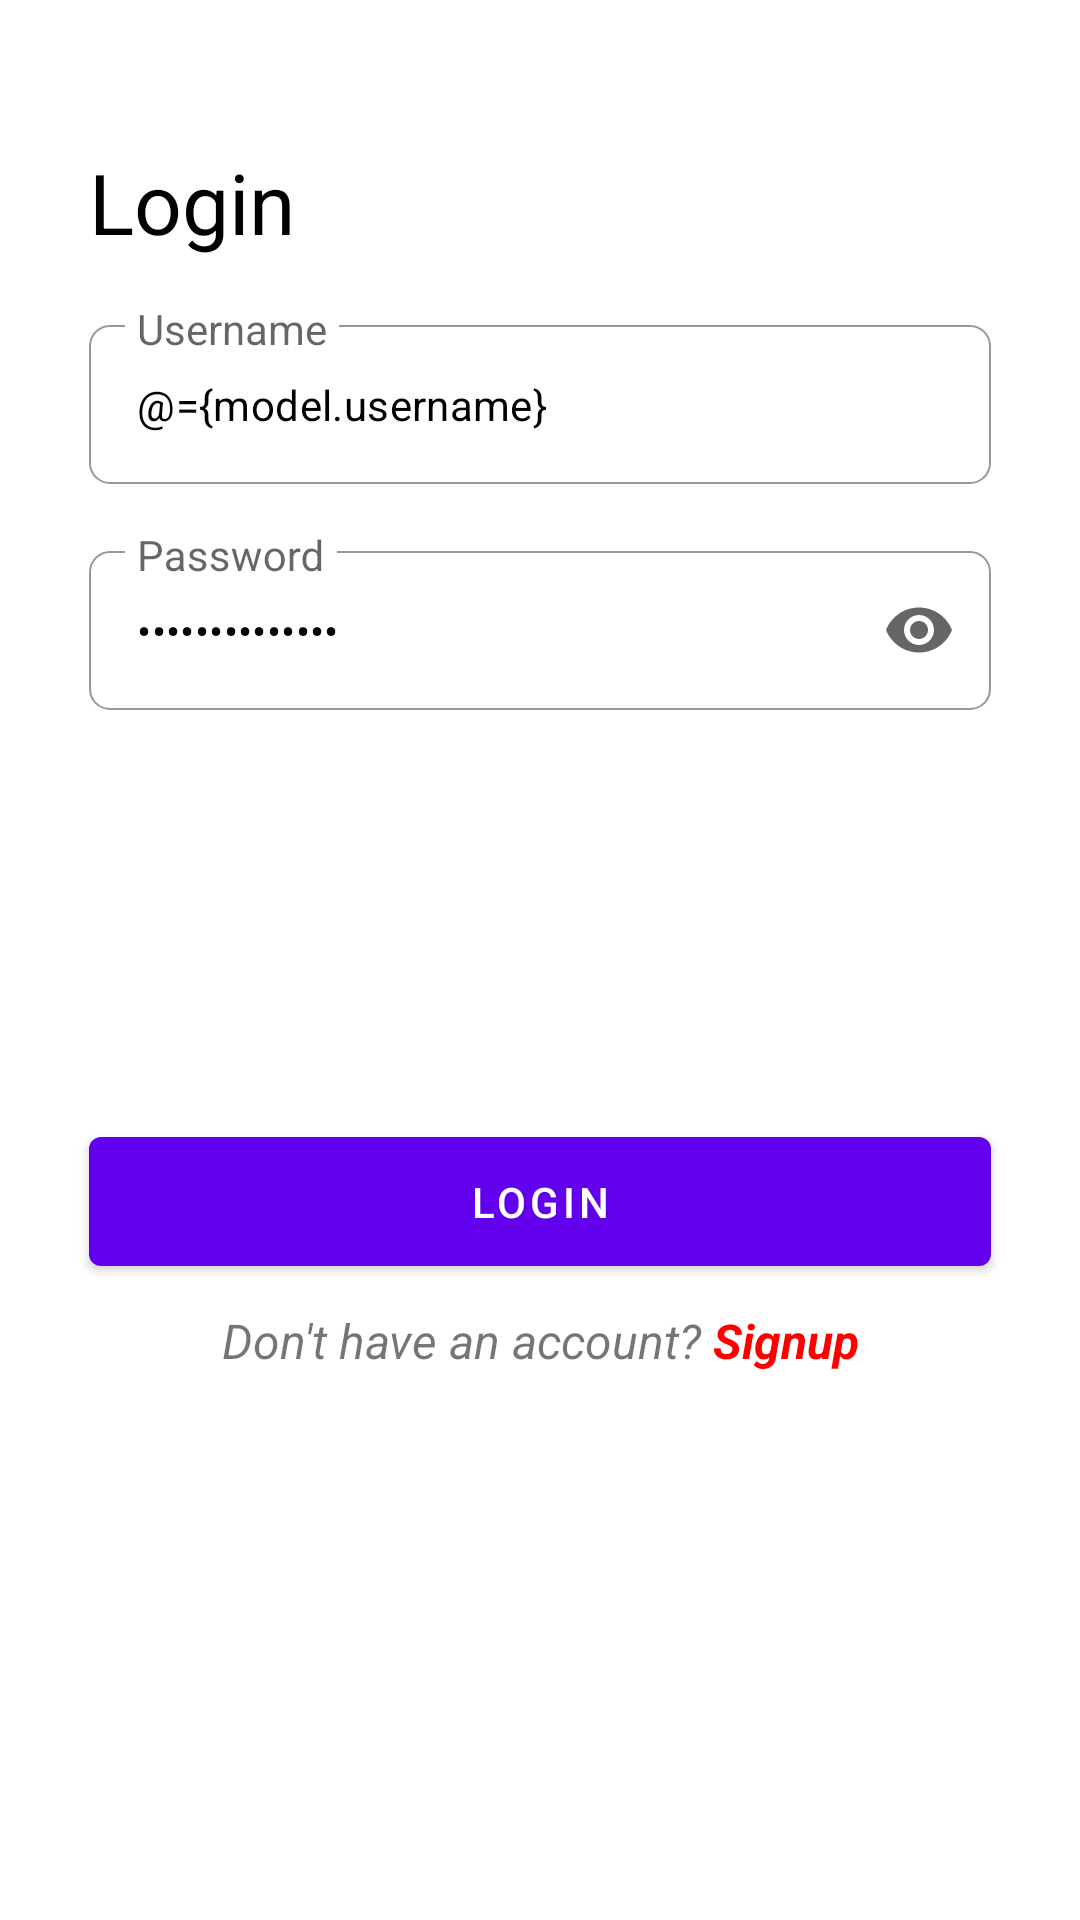

The Android layout XML behind this screen, and the referenced resources:
<!-- AndroidManifest.xml: application theme Theme.Upskill -->
<!-- res/layout/fragment_login.xml -->
<?xml version="1.0" encoding="utf-8"?>

<layout
    xmlns:android="http://schemas.android.com/apk/res/android"
    xmlns:app="http://schemas.android.com/apk/res-auto">

    <data>

        <variable
            name="model"
            type="com.hcl.upskill.model.request.auth.LoginModel" />
    </data>

<androidx.constraintlayout.widget.ConstraintLayout
    android:layout_width="match_parent"
    android:layout_height="match_parent">


    <TextView
        android:id="@+id/tvLabel"
        android:layout_width="wrap_content"
        android:layout_height="wrap_content"
        android:layout_marginStart="@dimen/dp_8"
        android:layout_marginTop="@dimen/dp_4"
        android:text="@string/login"
        android:textColor="@color/black"
        android:textSize="@dimen/sp_28"
        app:layout_constraintStart_toStartOf="@+id/guideStart"
        app:layout_constraintTop_toBottomOf="@+id/guideTop" />


    <com.google.android.material.textfield.TextInputLayout
        android:id="@+id/tilUsername"
        style="@style/formInputLayoutNormal"
        android:layout_width="0dp"
        android:layout_height="wrap_content"
        android:layout_marginStart="@dimen/dp_8"
        android:layout_marginTop="@dimen/dp_16"
        android:layout_marginEnd="@dimen/dp_8"
        android:hint="@string/username"
        app:layout_constraintEnd_toStartOf="@+id/guideEnd"
        app:layout_constraintStart_toStartOf="@+id/guideStart"
        app:layout_constraintTop_toBottomOf="@+id/tvLabel">

        <com.google.android.material.textfield.TextInputEditText
            android:id="@+id/tieUsername"
            android:layout_width="match_parent"
            android:layout_height="wrap_content"
            android:ems="10"
            android:imeOptions="actionNext"
            android:inputType="textPersonName"
            android:singleLine="true"
            android:text="@={model.username}"
            android:textColor="@color/black"
            android:textSize="@dimen/sp_14" />

    </com.google.android.material.textfield.TextInputLayout>
    <com.google.android.material.textfield.TextInputLayout
        android:id="@+id/tilPassword"
        style="@style/formInputLayoutPassword"
        android:layout_width="0dp"
        android:layout_height="wrap_content"
        android:layout_marginTop="@dimen/dp_16"
        android:hint="@string/password"
        app:layout_constraintEnd_toEndOf="@+id/tilUsername"
        app:layout_constraintStart_toStartOf="@+id/tilUsername"
        app:layout_constraintTop_toBottomOf="@+id/tilUsername">

        <com.google.android.material.textfield.TextInputEditText
            android:id="@+id/tiePassword"
            android:layout_width="match_parent"
            android:layout_height="wrap_content"
            android:ems="10"
            android:imeOptions="actionDone"
            android:inputType="textPassword"
            android:maxLength="14"
            android:singleLine="true"
            android:text="@={model.password}"
            android:textColor="@color/black"
            android:textSize="@dimen/sp_14" />

    </com.google.android.material.textfield.TextInputLayout>


    <com.google.android.material.button.MaterialButton
        android:id="@+id/btnLogin"
        android:layout_width="0dp"
        android:layout_height="@dimen/dp_55"
        android:text="@string/login"
        app:layout_constraintBottom_toTopOf="@+id/guideBottom"
        app:layout_constraintEnd_toEndOf="@+id/tilPassword"
        app:layout_constraintStart_toStartOf="@+id/tilPassword"
        app:layout_constraintTop_toBottomOf="@+id/tilPassword"
        app:layout_constraintVertical_bias="0.48000002" />


    <TextView
        android:id="@+id/tvSignup"
        android:layout_width="wrap_content"
        android:layout_height="wrap_content"
        android:layout_marginTop="@dimen/dp_8"
        android:textStyle="italic"
        android:text="@string/have_an_account"
        android:textSize="@dimen/sp_16"
        app:layout_constraintEnd_toEndOf="@+id/btnLogin"
        app:layout_constraintStart_toStartOf="@+id/btnLogin"
        app:layout_constraintTop_toBottomOf="@+id/btnLogin" />


    <androidx.constraintlayout.widget.Guideline
        android:id="@+id/guideStart"
        android:layout_width="wrap_content"
        android:layout_height="wrap_content"
        android:orientation="vertical"
        app:layout_constraintGuide_percent="0.06" />
    <androidx.constraintlayout.widget.Guideline
        android:id="@+id/guideEnd"
        android:layout_width="wrap_content"
        android:layout_height="wrap_content"
        android:orientation="vertical"
        app:layout_constraintGuide_percent="0.94" />
    <androidx.constraintlayout.widget.Guideline
        android:id="@+id/guideTop"
        android:layout_width="wrap_content"
        android:layout_height="wrap_content"
        android:orientation="horizontal"
        app:layout_constraintGuide_percent="0.07" />
    <androidx.constraintlayout.widget.Guideline
        android:id="@+id/guideBottom"
        android:layout_width="wrap_content"
        android:layout_height="wrap_content"
        android:orientation="horizontal"
        app:layout_constraintGuide_percent="0.90" />


</androidx.constraintlayout.widget.ConstraintLayout>

</layout>
<!-- resources referenced by this layout -->
<resources>
  <color name="black">#FF000000</color>
  <dimen name="dp_16">16dp</dimen>
  <dimen name="dp_4">4dp</dimen>
  <dimen name="dp_55">55dp</dimen>
  <dimen name="dp_8">8dp</dimen>
  <dimen name="sp_14">14sp</dimen>
  <dimen name="sp_16">16sp</dimen>
  <dimen name="sp_28">28sp</dimen>
  <string name="have_an_account">Don\'t have an account? <font fgcolor="#ffff0000"><b>Signup</b></font></string>
  <string name="login">Login</string>
  <string name="password">Password</string>
  <string name="username">Username</string>
  <style name="formInputLayoutNormal" parent="Widget.MaterialComponents.TextInputLayout.OutlinedBox">
  
          <item name="boxBackgroundColor">@android:color/transparent</item>
          <item name="boxStrokeColor">@color/box_stroke_color</item>
  
          <item name="boxStrokeWidthFocused">0.7dp</item>
          <item name="boxStrokeWidth">0.5dp</item>
  
          <item name="boxCornerRadiusBottomStart">@dimen/dp_7</item>
          <item name="boxCornerRadiusBottomEnd">@dimen/dp_7</item>
          <item name="boxCornerRadiusTopEnd">@dimen/dp_7</item>
          <item name="boxCornerRadiusTopStart">@dimen/dp_7</item>
  
  
          <item name="hintTextAppearance">@style/form_text_hint_size</item>
          <item name="endIconTint">@color/selector_form_stroke</item>
          <item name="errorTextColor">@color/red</item>
          <item name="endIconMode">clear_text</item>
  
      </style>
  <style name="formInputLayoutPassword" parent="Widget.MaterialComponents.TextInputLayout.OutlinedBox">
  
          <item name="boxBackgroundColor">@android:color/transparent</item>
          <item name="boxStrokeColor">@color/box_stroke_color</item>
  
          <item name="boxStrokeWidth">0.5dp</item>
          <item name="boxStrokeWidthFocused">0.7dp</item>
  
          <item name="boxCornerRadiusBottomStart">@dimen/dp_7</item>
          <item name="boxCornerRadiusBottomEnd">@dimen/dp_7</item>
          <item name="boxCornerRadiusTopEnd">@dimen/dp_7</item>
          <item name="boxCornerRadiusTopStart">@dimen/dp_7</item>
  
          <item name="hintTextAppearance">@style/form_text_hint_size</item>
          <item name="errorTextColor">@color/red</item>
          <item name="endIconMode">password_toggle</item>
  
      </style>
  <style name="Theme.Upskill" parent="Theme.MaterialComponents.DayNight.NoActionBar">
          
          <item name="colorPrimary">@color/purple_500</item>
          <item name="colorPrimaryVariant">@color/purple_700</item>
          <item name="colorOnPrimary">@color/white</item>
          
          <item name="colorSecondary">@color/teal_200</item>
          <item name="colorSecondaryVariant">@color/teal_700</item>
          <item name="colorOnSecondary">@color/black</item>
  
          <item name="android:forceDarkAllowed" tools:targetApi="q">false</item>
  
          
          <item name="android:statusBarColor">?attr/colorPrimaryVariant</item>
          
      </style>
  <dimen name="dp_7">7dp</dimen>
  <style name="form_text_hint_size" parent="TextAppearance.Design.Hint">
          <item name="android:textSize">@dimen/sp_14</item>
          <item name="android:textColorHint">@color/grey</item>
          <item name="android:textColor">@color/black</item>
  
      </style>
  <color name="red">#F44336</color>
  <color name="purple_500">#FF6200EE</color>
  <color name="purple_700">#FF3700B3</color>
  <color name="white">#FFFFFFFF</color>
  <color name="teal_200">#FF03DAC5</color>
  <color name="teal_700">#FF018786</color>
  <color name="grey">#9796A1</color>
</resources>
